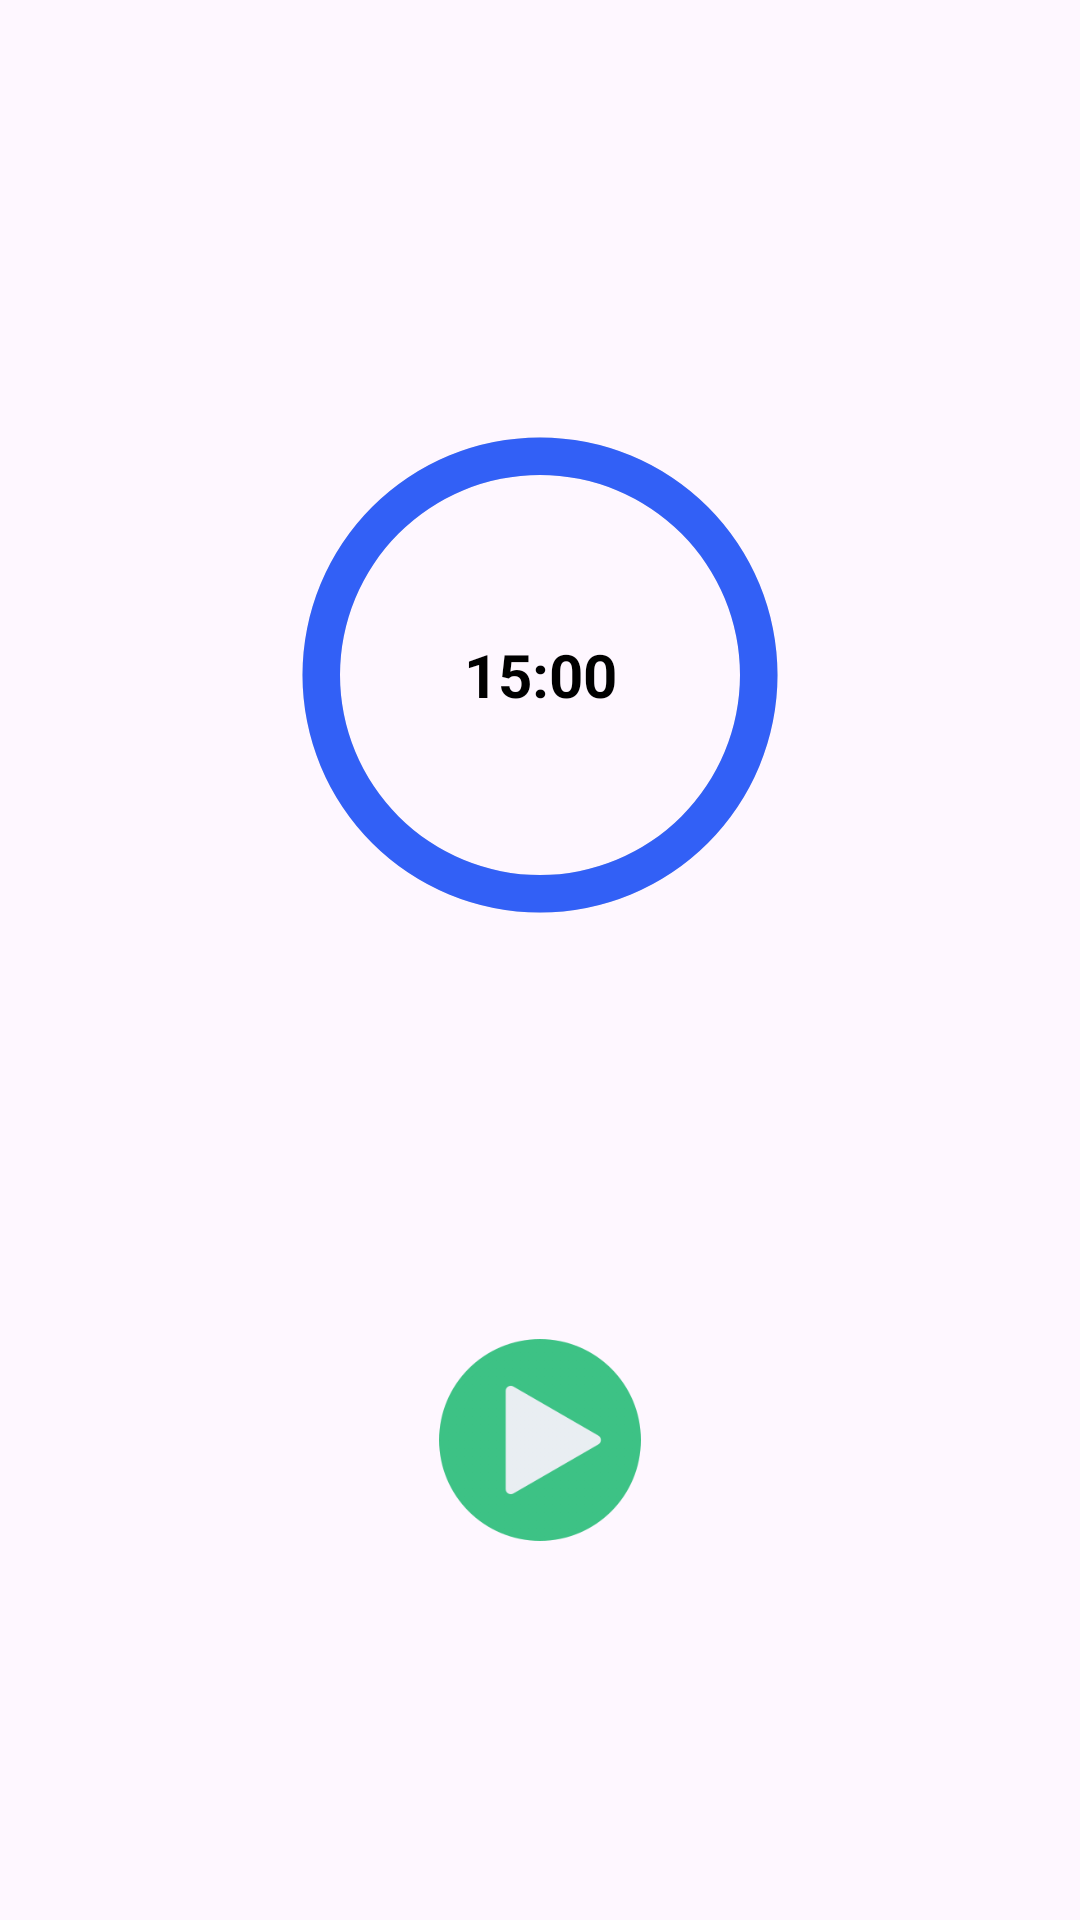

Write the Android layout XML for this screen, with the resource values it uses.
<!-- AndroidManifest.xml: application theme Theme.HyperventilationSyndrome -->
<!-- res/layout/activity_training.xml -->
<?xml version="1.0" encoding="utf-8"?>
<LinearLayout xmlns:android="http://schemas.android.com/apk/res/android"
    xmlns:app="http://schemas.android.com/apk/res-auto"
    xmlns:tools="http://schemas.android.com/tools"
    android:layout_width="match_parent"
    android:gravity="center"
    android:orientation="vertical"
    android:layout_height="match_parent"
    tools:context=".training.TrainingActivity">

    <RelativeLayout
        android:layout_width="match_parent"
        android:gravity="center"
        android:layout_height="wrap_content">

        <ProgressBar
            android:id="@+id/progress"
            android:layout_width="200dp"
            android:progress="900000"
            style="@style/CircularDeterminateProgressBar"
            android:layout_height="200dp"/>

        <TextView
            android:id="@+id/showtime"
            android:layout_width="wrap_content"
            android:layout_height="wrap_content"
            android:gravity="center"
            android:textSize="20sp"
            android:textStyle="bold"
            android:layout_alignBottom="@+id/progress"
            android:layout_alignEnd="@id/progress"
            android:layout_alignStart="@id/progress"
            android:layout_alignTop="@id/progress"
            android:textColor="@color/black"
            android:text="15:00"/>

    </RelativeLayout>


    <ImageView
        android:id="@+id/button_click"
        android:layout_marginTop="120dp"
        android:layout_width="70dp"
        android:layout_height="70dp"
        android:src="@drawable/play"
        android:contentDescription="@string/app_name" />

</LinearLayout>
<!-- resources referenced by this layout -->
<resources>
  <!-- drawable play: png bitmap (drawable, 14962 bytes) -->
  <string name="app_name">HyperventilationSyndrome</string>
  <style name="CircularDeterminateProgressBar">
          <item name="android:indeterminateOnly">false</item>
          <item name="android:progressDrawable">@drawable/circle</item>
      </style>
  <style name="Theme.HyperventilationSyndrome" parent="Base.Theme.HyperventilationSyndrome" />
  <!-- drawable circle (drawable) -->
  <?xml version="1.0" encoding="utf-8"?>
  <layer-list xmlns:android="http://schemas.android.com/apk/res/android">
      <item>
          <shape
              android:shape="ring"
              android:thicknessRatio="16"
              android:useLevel="false">
              <solid android:color="#DDD" />
          </shape>
      </item>
      <item>
          <rotate
              android:fromDegrees="270"
              android:toDegrees="270">
              <shape
                  android:shape="ring"
                  android:thicknessRatio="16"
                  android:useLevel="true">
                  <solid android:color="#3260F6"/>
              </shape>
          </rotate>
      </item>
  </layer-list>
  <style name="Base.Theme.HyperventilationSyndrome" parent="Theme.Material3.DayNight.NoActionBar">
          
          
      </style>
  <!-- not gathered from this repository: default colours our renderer supplied (Android Studio template values) -->
  <color name="black">#FF000000</color>
</resources>
